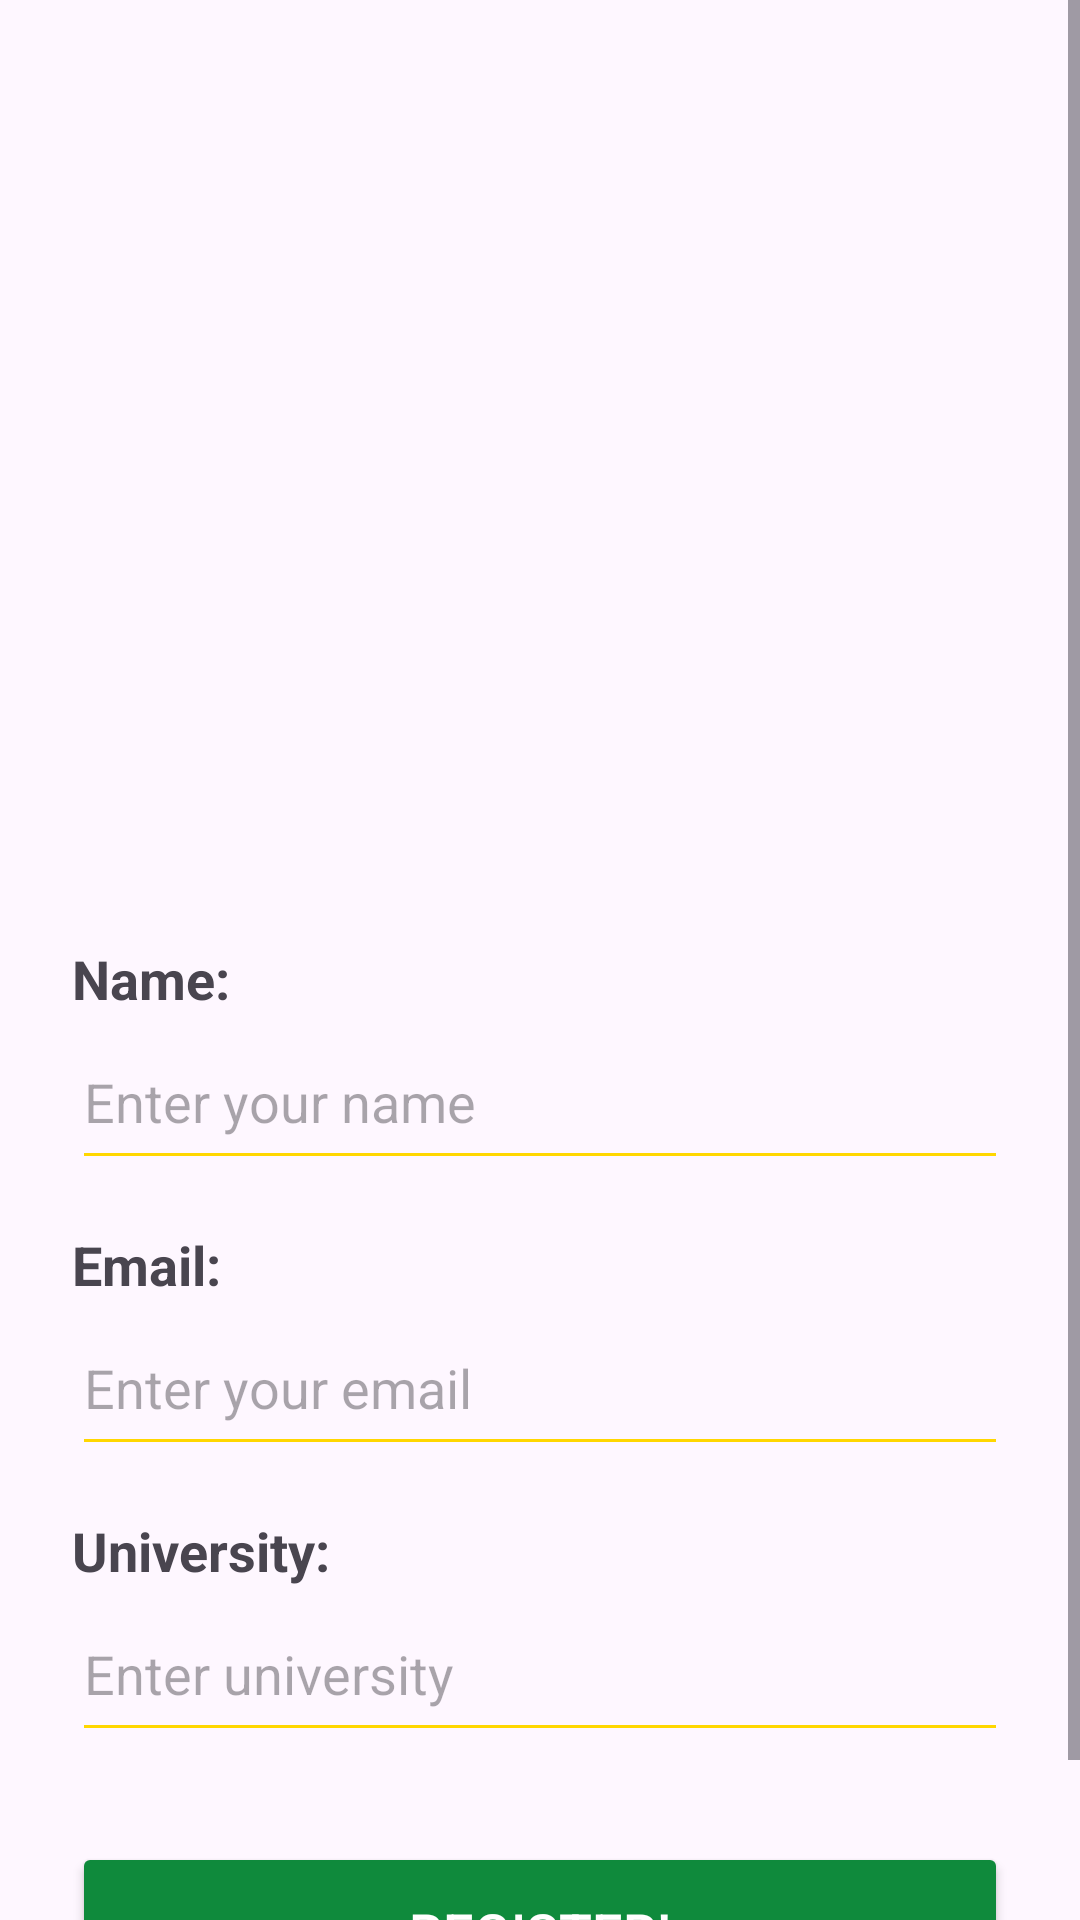

Layout XML and referenced resources for this Android screen:
<!-- AndroidManifest.xml: application theme Theme.EduSwap -->
<!-- res/layout/activity_register.xml -->
<?xml version="1.0" encoding="utf-8"?>
<ScrollView xmlns:android="http://schemas.android.com/apk/res/android"
    android:layout_width="match_parent"
    android:layout_height="match_parent"
    android:background="@drawable/pattern_bg">

    <LinearLayout
        android:layout_width="match_parent"
        android:layout_height="wrap_content"
        android:orientation="vertical"
        android:padding="24dp">

        <ImageView
            android:layout_width="250dp"
            android:layout_height="250dp"
            android:layout_gravity="center"
            android:src="@drawable/logo"
            android:layout_marginTop="20dp"/>

        <TextView
            android:layout_width="wrap_content"
            android:layout_height="wrap_content"
            android:text="Name:"
            android:textSize="18sp"
            android:textStyle="bold"
            android:layout_marginTop="20dp"/>

        <EditText
            android:id="@+id/etName"
            android:layout_width="match_parent"
            android:layout_height="55dp"
            android:hint="Enter your name"
            android:backgroundTint="#FFD700"/>

        <TextView
            android:layout_width="wrap_content"
            android:layout_height="wrap_content"
            android:text="Email:"
            android:textSize="18sp"
            android:textStyle="bold"
            android:layout_marginTop="16dp"/>

        <EditText
            android:id="@+id/etEmail"
            android:layout_width="match_parent"
            android:layout_height="55dp"
            android:hint="Enter your email"
            android:backgroundTint="#FFD700"/>

        <TextView
            android:layout_width="wrap_content"
            android:layout_height="wrap_content"
            android:text="University:"
            android:textSize="18sp"
            android:textStyle="bold"
            android:layout_marginTop="16dp"/>

        <EditText
            android:id="@+id/etUniversity"
            android:layout_width="match_parent"
            android:layout_height="55dp"
            android:hint="Enter university"
            android:backgroundTint="#FFD700"/>

        <Button
            android:id="@+id/btnRegister"
            android:layout_width="match_parent"
            android:layout_height="60dp"
            android:text="Register!"
            android:textSize="18sp"
            android:textColor="#FFFFFF"
            android:backgroundTint="#0F8A3C"
            android:layout_marginTop="30dp"/>

    </LinearLayout>

</ScrollView>
<!-- resources referenced by this layout -->
<resources>
  <style name="Theme.EduSwap" parent="Base.Theme.EduSwap" />
  <style name="Base.Theme.EduSwap" parent="Theme.Material3.DayNight.NoActionBar">
          
          
      </style>
</resources>
